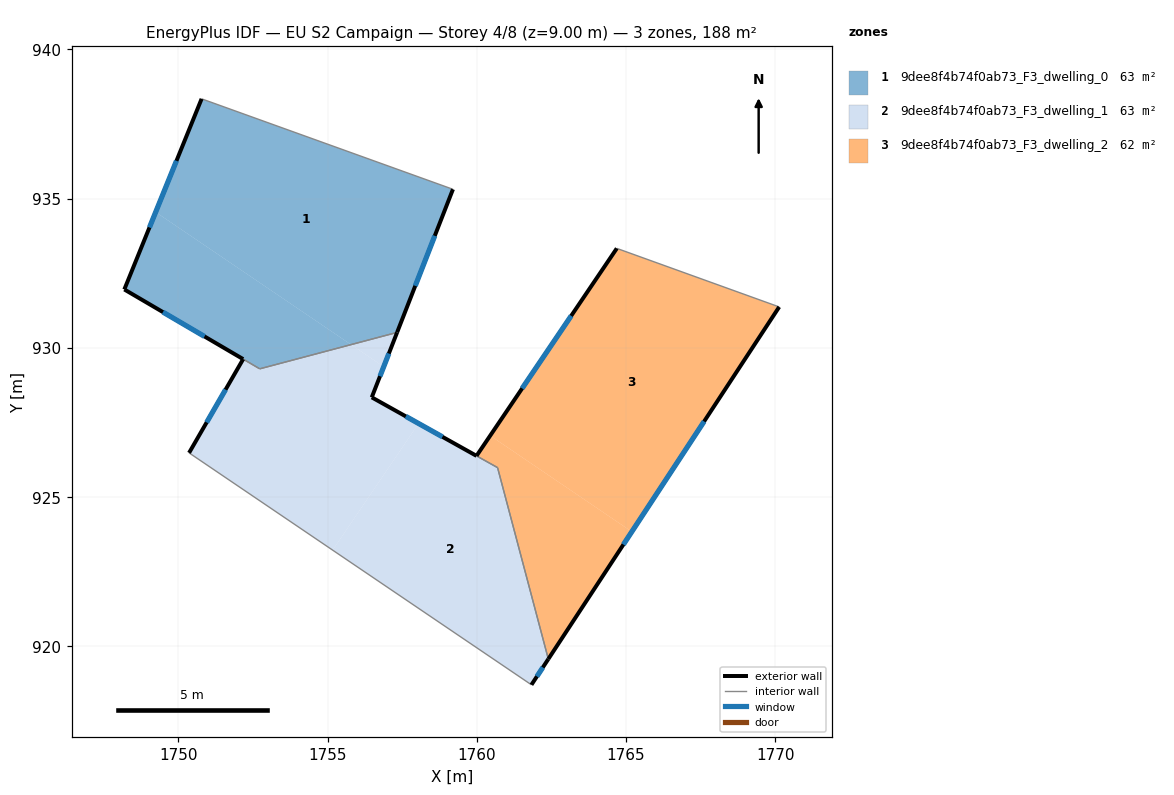
=== STOREY PLAN SPEC (per zone: floor XY polygon, exterior-wall plan segments, windows/doors) ===
zone 1: 9dee8f4b74f0ab73_F3_dwelling_0  (62.9 m²)
  floor: (1759.20, 935.32) (1757.33, 930.52) (1755.79, 930.11) (1749.24, 934.55) (1750.78, 938.35)
  floor: (1755.79, 930.11) (1752.73, 929.30) (1748.19, 931.96) (1749.24, 934.55)
  exterior wall: (1750.78, 938.35) – (1748.19, 931.96)  [6.9 m]
    window: (1749.94, 936.27) – (1749.03, 934.04)  [2.5 m²]
  exterior wall: (1757.33, 930.52) – (1759.20, 935.32)  [5.1 m]
    window: (1757.94, 932.08) – (1758.59, 933.76)  [1.9 m²]
  exterior wall: (1748.19, 931.96) – (1752.17, 929.63)  [4.6 m]
    window: (1749.49, 931.20) – (1750.88, 930.39)  [1.7 m²]
  interior walls: 3
zone 2: 9dee8f4b74f0ab73_F3_dwelling_1  (63.1 m²)
  floor: (1760.70, 925.99) (1762.40, 919.58) (1761.83, 918.72) (1755.17, 923.23) (1758.05, 927.47)
  floor: (1756.88, 929.37) (1756.48, 928.35) (1758.05, 927.47) (1755.17, 923.23) (1750.36, 926.49) (1752.17, 929.63) (1752.73, 929.30) (1755.79, 930.11)
  floor: (1757.33, 930.52) (1756.88, 929.37) (1755.79, 930.11)
  exterior wall: (1756.48, 928.35) – (1757.33, 930.52)  [2.3 m]
    window: (1756.76, 929.05) – (1757.05, 929.81)  [0.9 m²]
  exterior wall: (1761.83, 918.72) – (1762.40, 919.58)  [1.0 m]
    window: (1762.02, 919.00) – (1762.21, 919.30)  [0.4 m²]
  exterior wall: (1752.17, 929.63) – (1750.36, 926.49)  [3.6 m]
    window: (1751.58, 928.60) – (1750.95, 927.51)  [1.3 m²]
  exterior wall: (1759.99, 926.39) – (1756.48, 928.35)  [4.0 m]
    window: (1758.85, 927.02) – (1757.62, 927.71)  [1.5 m²]
  interior walls: 5
zone 3: 9dee8f4b74f0ab73_F3_dwelling_2  (62.1 m²)
  floor: (1765.19, 923.85) (1762.40, 919.58) (1760.70, 925.99) (1759.99, 926.39) (1760.45, 927.06)
  floor: (1770.13, 931.38) (1765.19, 923.85) (1760.45, 927.06) (1764.69, 933.34)
  exterior wall: (1764.69, 933.34) – (1759.99, 926.39)  [8.4 m]
    window: (1763.16, 931.08) – (1761.52, 928.65)  [3.1 m²]
  exterior wall: (1762.40, 919.58) – (1770.13, 931.38)  [14.1 m]
    window: (1764.91, 923.42) – (1767.62, 927.54)  [5.2 m²]
  interior walls: 3

=== DERIVED (storey summary) ===
Building: EU S2 Campaign
Storey: 4 of 8  (floor level z = 9.00 m)
Storey gross floor area: 188.1 m²
Zones on this storey: 3
  - 9dee8f4b74f0ab73_F3_dwelling_0: floor 62.9 m²; exterior wall 16.7 m (50.0 m²); 3 window(s) 6.1 m²; WWR 12.2%
  - 9dee8f4b74f0ab73_F3_dwelling_1: floor 63.1 m²; exterior wall 11.0 m (33.0 m²); 4 window(s) 4.0 m²; WWR 12.2%
  - 9dee8f4b74f0ab73_F3_dwelling_2: floor 62.1 m²; exterior wall 22.5 m (67.5 m²); 2 window(s) 8.2 m²; WWR 12.2%
Zone adjacency (shared interzone walls):
  - 9dee8f4b74f0ab73_F3_dwelling_0 ↔ 9dee8f4b74f0ab73_F3_dwelling_1
  - 9dee8f4b74f0ab73_F3_dwelling_1 ↔ 9dee8f4b74f0ab73_F3_dwelling_2